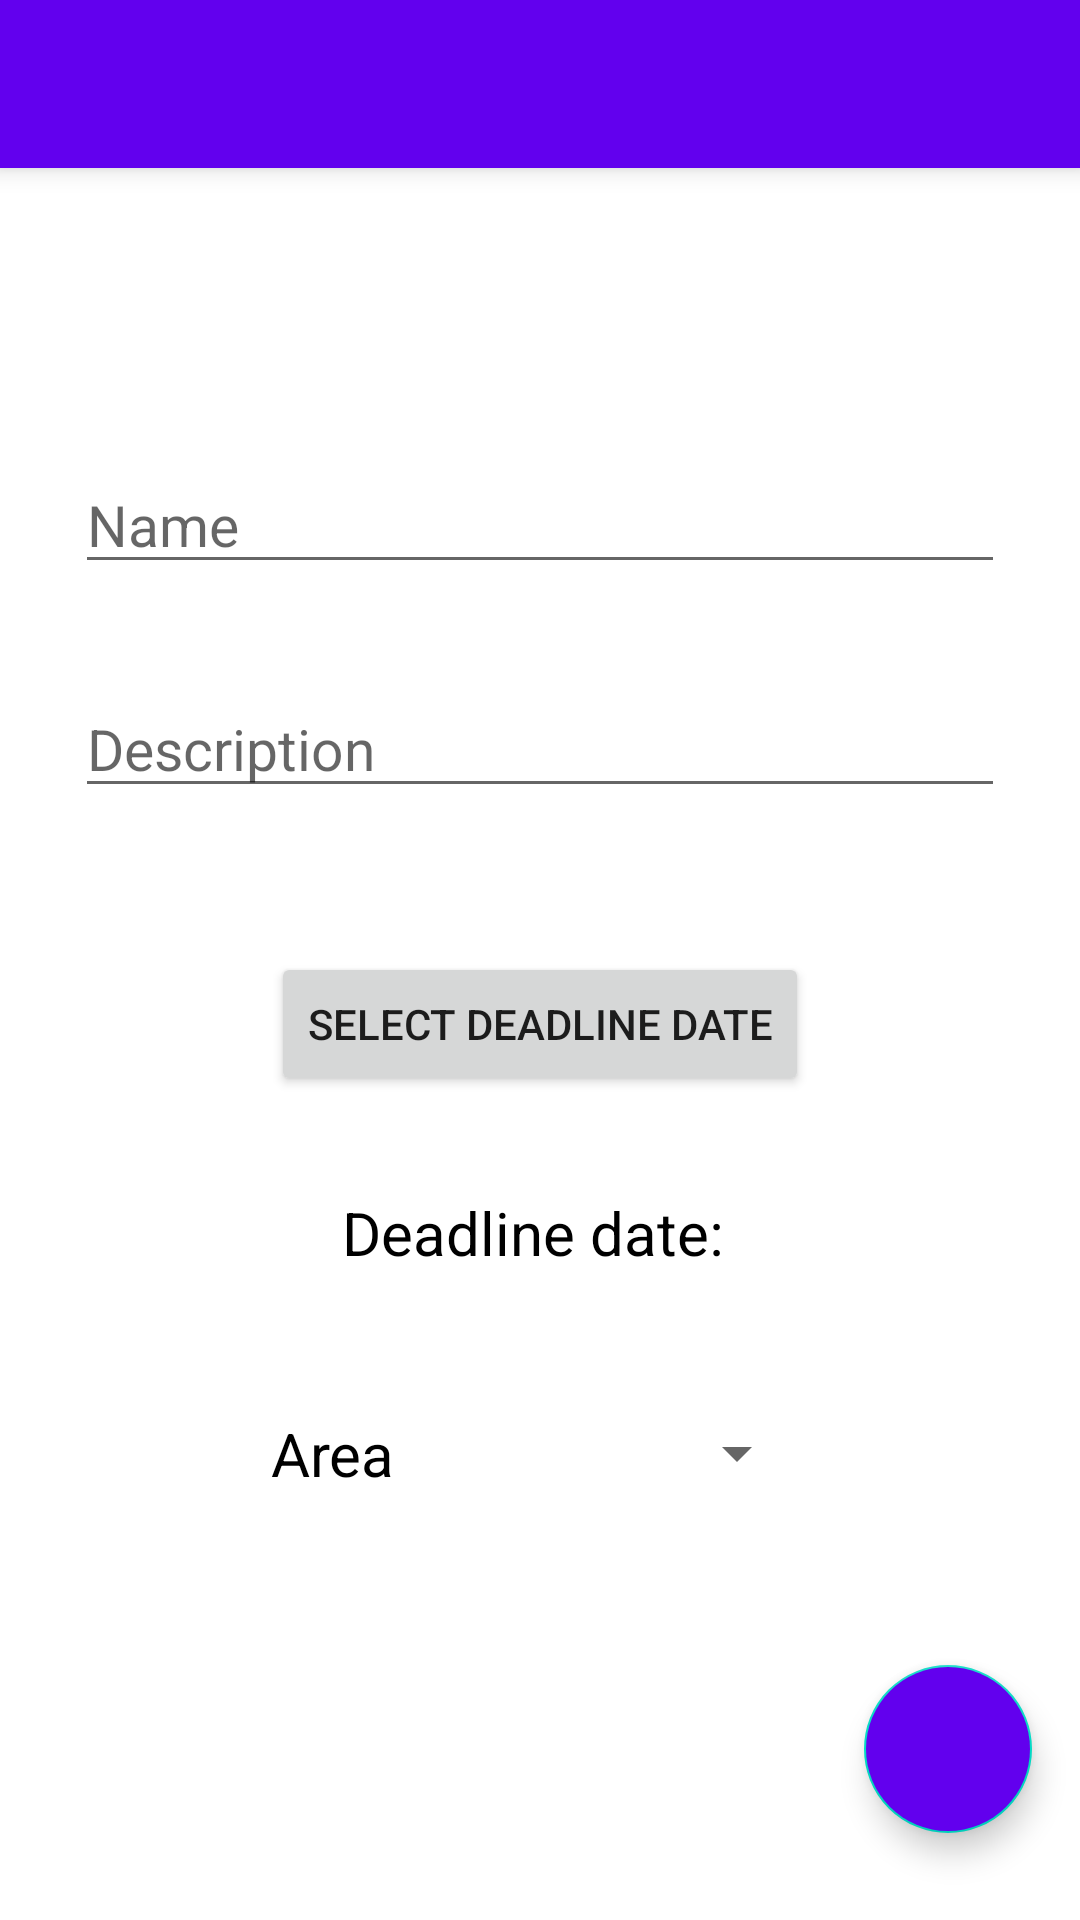

Android layout source for this screen:
<!-- AndroidManifest.xml: application theme Theme.FarmManagement -->
<!-- res/layout/add_task.xml -->
<?xml version="1.0" encoding="utf-8"?>
<androidx.constraintlayout.widget.ConstraintLayout xmlns:android="http://schemas.android.com/apk/res/android"
    xmlns:app="http://schemas.android.com/apk/res-auto"
    xmlns:tools="http://schemas.android.com/tools"
    android:layout_width="match_parent"
    android:layout_height="match_parent"
    android:orientation="vertical">

    <androidx.appcompat.widget.Toolbar
        android:id="@+id/toolbar_add_task"
        android:layout_width="match_parent"
        android:layout_height="?attr/actionBarSize"
        android:background="@color/purple_500"
        android:elevation="5dp"
        android:theme="@style/ThemeOverlay.AppCompat.ActionBar"
        app:layout_constraintEnd_toEndOf="parent"
        app:layout_constraintStart_toStartOf="parent"
        app:layout_constraintTop_toTopOf="parent" />

    <EditText
        android:id="@+id/edt_task_name"
        android:layout_width="match_parent"
        android:layout_height="wrap_content"
        android:layout_marginHorizontal="25dp"
        android:layout_marginTop="96dp"
        android:hint="Name"
        android:textSize="@dimen/small_text_size"
        app:layout_constraintEnd_toEndOf="parent"
        app:layout_constraintStart_toStartOf="parent"
        app:layout_constraintTop_toBottomOf="@+id/toolbar_add_task" />

    <EditText
        android:id="@+id/edt_task_desc"
        android:layout_width="match_parent"
        android:layout_height="wrap_content"
        android:layout_marginHorizontal="25dp"
        android:layout_marginTop="32dp"
        android:hint="Description"
        android:textSize="@dimen/small_text_size"
        app:layout_constraintEnd_toEndOf="@+id/edt_task_name"
        app:layout_constraintStart_toStartOf="@+id/edt_task_name"
        app:layout_constraintTop_toBottomOf="@+id/edt_task_name" />

    <Button
        android:id="@+id/btn_show_date_picker"
        android:layout_width="wrap_content"
        android:layout_height="wrap_content"
        android:layout_marginTop="48dp"
        android:text="Select deadline date"
        app:layout_constraintEnd_toEndOf="@+id/edt_task_desc"
        app:layout_constraintStart_toStartOf="@+id/edt_task_desc"
        app:layout_constraintTop_toBottomOf="@+id/edt_task_desc" />

    <TextView
        android:id="@+id/txt_date"
        android:layout_width="wrap_content"
        android:layout_height="wrap_content"
        android:layout_marginTop="32dp"
        android:text="Deadline date: "
        android:textColor="@color/black"
        android:textSize="@dimen/big_text_size"
        app:layout_constraintEnd_toEndOf="@+id/btn_show_date_picker"
        app:layout_constraintStart_toStartOf="@+id/btn_show_date_picker"
        app:layout_constraintTop_toBottomOf="@+id/btn_show_date_picker" />

    <TextView
        android:id="@+id/txt_area"
        android:layout_width="wrap_content"
        android:layout_height="wrap_content"
        android:text="Area"
        android:textColor="@color/black"
        android:textSize="@dimen/big_text_size"
        app:layout_constraintBottom_toBottomOf="@+id/spn_area_name"
        app:layout_constraintEnd_toStartOf="@+id/spn_area_name"
        app:layout_constraintStart_toStartOf="parent"
        app:layout_constraintTop_toTopOf="@+id/spn_area_name" />

    <Spinner
        android:id="@+id/spn_area_name"
        android:layout_width="wrap_content"
        android:layout_height="wrap_content"
        android:layout_marginTop="48dp"
        app:layout_constraintEnd_toEndOf="parent"
        app:layout_constraintStart_toEndOf="@+id/txt_area"
        app:layout_constraintTop_toBottomOf="@+id/txt_date" />


    <com.google.android.material.floatingactionbutton.FloatingActionButton
        android:id="@+id/fab_task_confirm"
        android:layout_width="wrap_content"
        android:layout_height="wrap_content"
        android:layout_margin="16dp"
        android:backgroundTint="@color/purple_500"
        android:contentDescription="Add Task"
        android:src="@drawable/ic_check"
        app:layout_constraintBottom_toTopOf="@+id/guideline3"
        app:layout_constraintEnd_toEndOf="parent"
        app:layout_constraintTop_toTopOf="@+id/guideline2" />

    <androidx.constraintlayout.widget.Guideline
        android:id="@+id/guideline2"
        android:layout_width="wrap_content"
        android:layout_height="wrap_content"
        android:orientation="horizontal"
        app:layout_constraintGuide_begin="531dp" />

    <androidx.constraintlayout.widget.Guideline
        android:id="@+id/guideline3"
        android:layout_width="wrap_content"
        android:layout_height="wrap_content"
        android:orientation="horizontal"
        app:layout_constraintGuide_begin="635dp" />


</androidx.constraintlayout.widget.ConstraintLayout>
<!-- resources referenced by this layout -->
<resources>
  <color name="black">#FF000000</color>
  <color name="purple_500">#FF6200EE</color>
  <dimen name="big_text_size">20sp</dimen>
  <dimen name="small_text_size">19sp</dimen>
  <style name="Theme.FarmManagement" parent="Theme.MaterialComponents.DayNight.NoActionBar">
          
          <item name="colorPrimary">@color/purple_500</item>
          <item name="colorPrimaryVariant">@color/purple_700</item>
          <item name="colorOnPrimary">@color/white</item>
          
          <item name="colorSecondary">@color/teal_200</item>
          <item name="colorSecondaryVariant">@color/teal_700</item>
          <item name="colorOnSecondary">@color/black</item>
          
          <item name="android:statusBarColor" tools:targetApi="l">?attr/colorPrimaryVariant</item>
          
      </style>
  <color name="purple_700">#FF3700B3</color>
  <color name="white">#FFFFFFFF</color>
  <color name="teal_200">#FF03DAC5</color>
  <color name="teal_700">#FF018786</color>
</resources>
